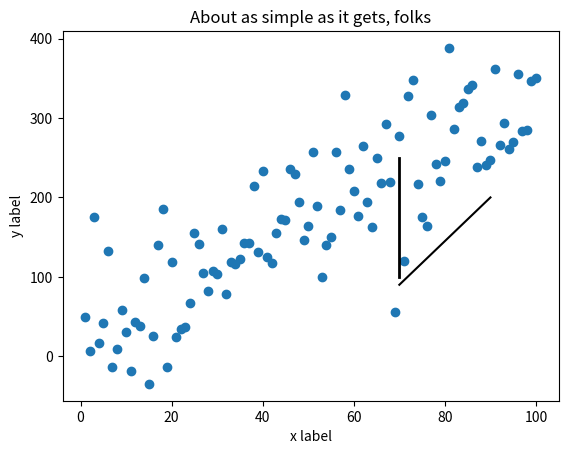

Here is the Python script that generated this plot:
# linePlot.py
# visualize data points and lines

import numpy as np
import matplotlib.pyplot as plt

fig, ax = plt.subplots()

# Prepare data to be plotted
np.random.seed(5) # Set seed to reproduce exactly the same figure
x = np.arange(1, 101)
y = 20 + 3*x + np.random.normal(0, 60, 100)

# Plot
ax.plot(x, y, 'o')

# Draw vertical line from (70,100) to (70, 250)
ax.plot([70, 70], [100, 250], 'k-', lw=2)

# Draw diagonal line from (70, 90) to (90, 200)
ax.plot([70, 90], [90, 200], 'k-')

# Set labels and title
ax.set(xlabel='x label', ylabel='y label',
       title='About as simple as it gets, folks')

# Save to PDF file
fig.savefig('example.pdf')
# Show
plt.show()
